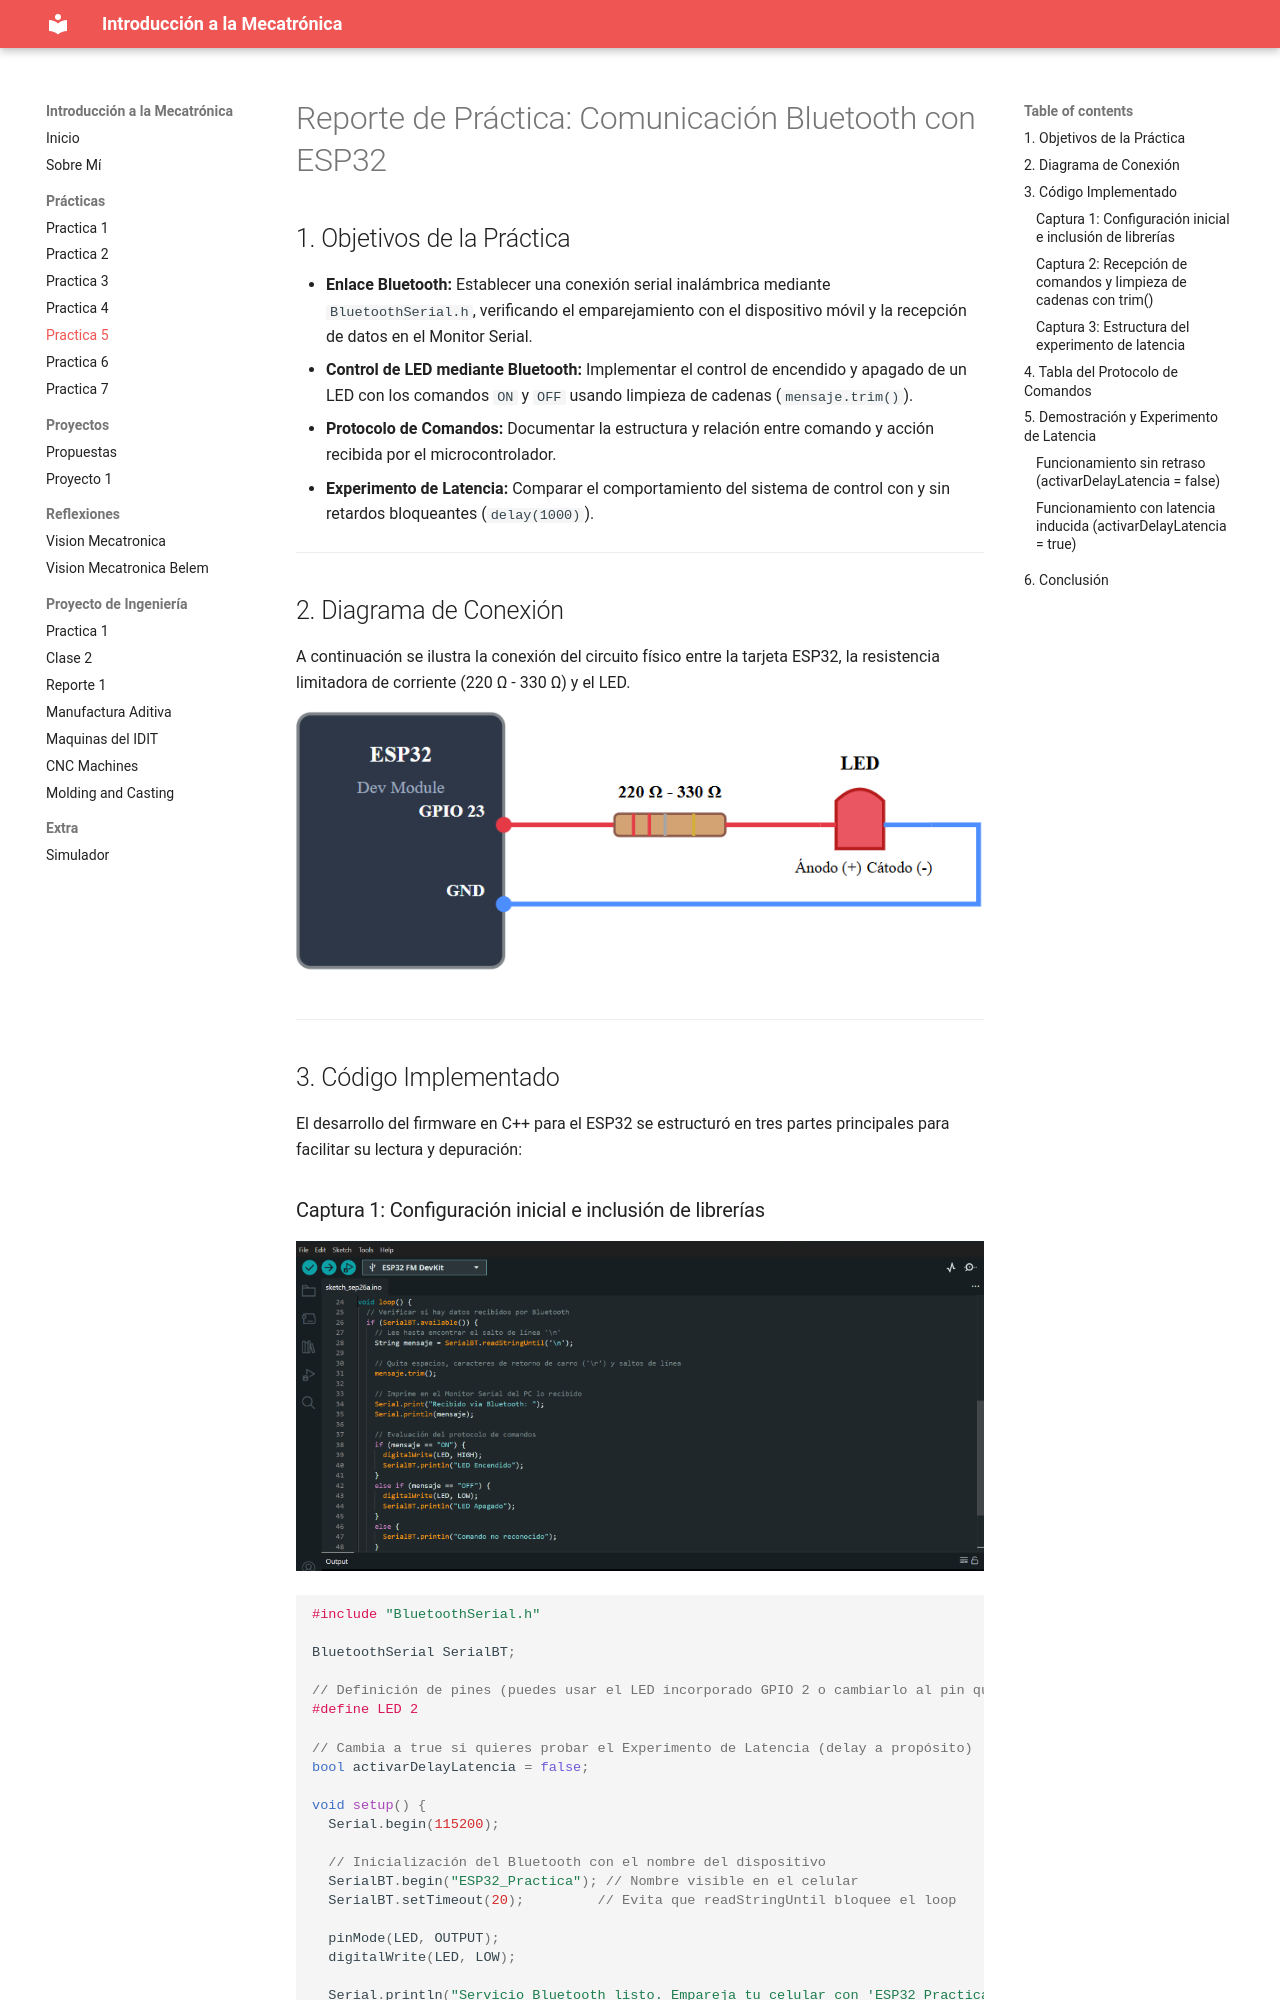

repository: alele20011/Intro-Mecatronica · page: Practicas/Practica5/index.html · generator: mkdocs

# Reporte de Práctica: Comunicación Bluetooth con ESP32

## 1. Objetivos de la Práctica
- **Enlace Bluetooth:** Establecer una conexión serial inalámbrica mediante `BluetoothSerial.h`, verificando el emparejamiento con el dispositivo móvil y la recepción de datos en el Monitor Serial.
- **Control de LED mediante Bluetooth:** Implementar el control de encendido y apagado de un LED con los comandos `ON` y `OFF` usando limpieza de cadenas (`mensaje.trim()`).
- **Protocolo de Comandos:** Documentar la estructura y relación entre comando y acción recibida por el microcontrolador.
- **Experimento de Latencia:** Comparar el comportamiento del sistema de control con y sin retardos bloqueantes (`delay(1000)`).

---

## 2. Diagrama de Conexión
A continuación se ilustra la conexión del circuito físico entre la tarjeta ESP32, la resistencia limitadora de corriente (220 Ω - 330 Ω) y el LED.

![Diagrama de conexión del LED al ESP32](../imVS/ledesp.png)

---

## 3. Código Implementado
El desarrollo del firmware en C++ para el ESP32 se estructuró en tres partes principales para facilitar su lectura y depuración:
